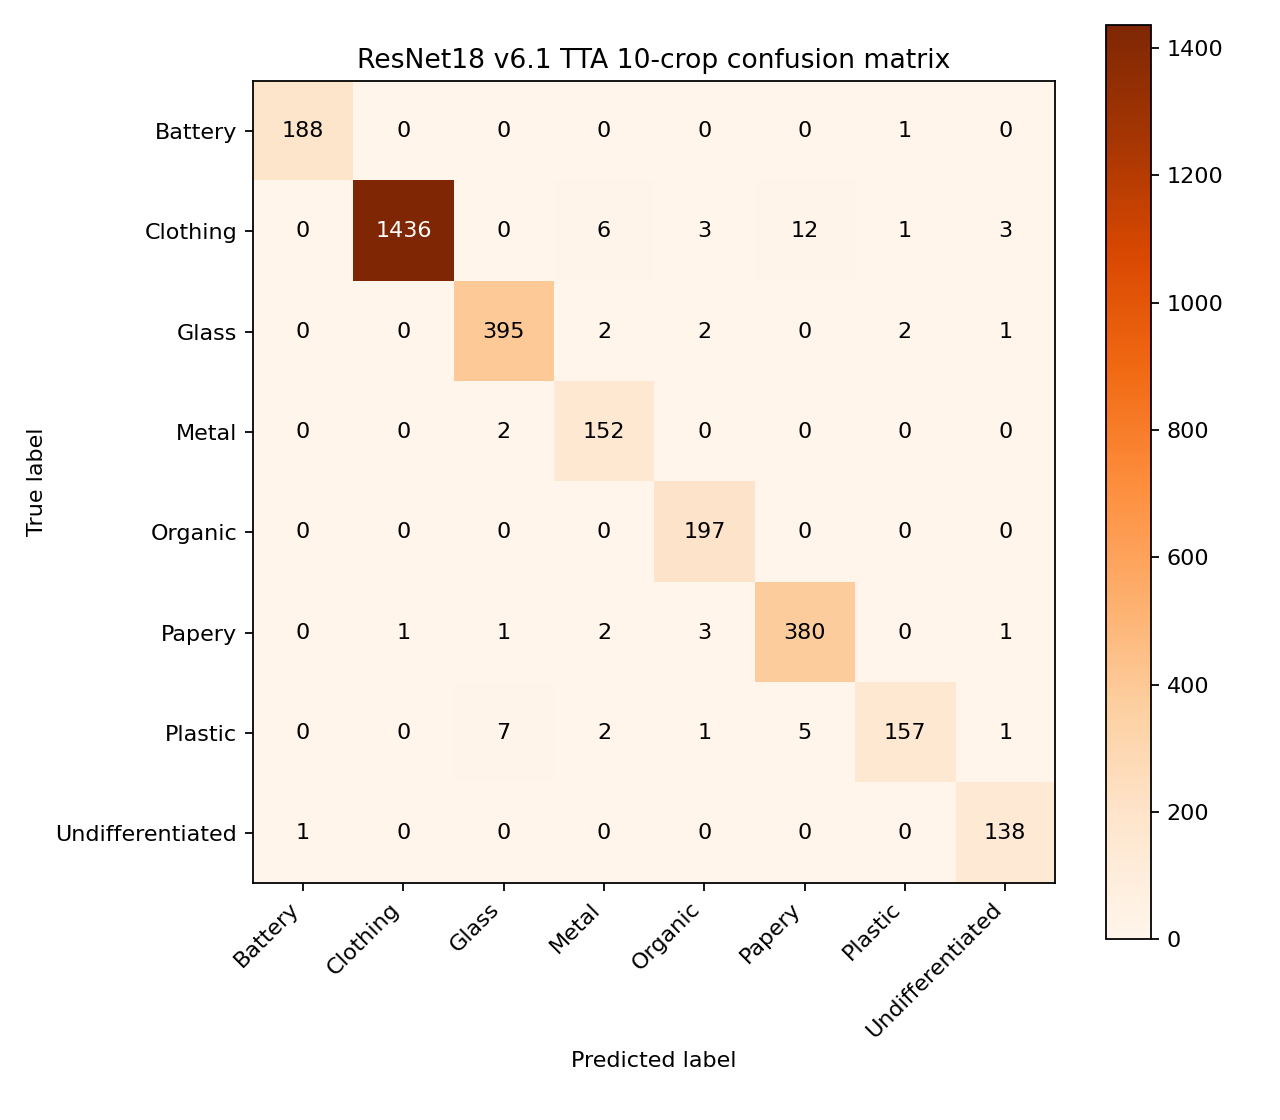

Data behind this chart, as committed beside it:
, Battery, Clothing, Glass, Metal, Organic, Papery, Plastic, Undifferentiated
Battery, 188, 0, 0, 0, 0, 0, 1, 0
Clothing, 0, 1436, 0, 6, 3, 12, 1, 3
Glass, 0, 0, 395, 2, 2, 0, 2, 1
Metal, 0, 0, 2, 152, 0, 0, 0, 0
Organic, 0, 0, 0, 0, 197, 0, 0, 0
Papery, 0, 1, 1, 2, 3, 380, 0, 1
Plastic, 0, 0, 7, 2, 1, 5, 157, 1
Undifferentiated, 1, 0, 0, 0, 0, 0, 0, 138
